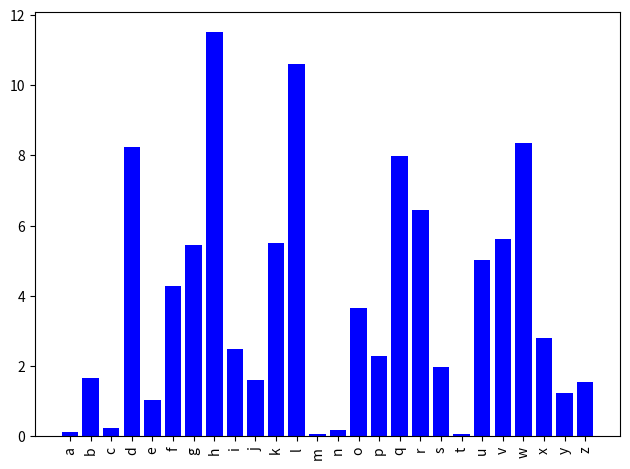

Write the Python code that produced this figure.
#!/usr/bin/env python
# coding: utf-8

# In[6]:


s = "India is a land of ancient civilization. India's social, economic, and cultural configurations are the products of a long process of regional expansion. Indian history begins with the birth of the Indus Valley Civilization and the coming of the Aryans. These two phases are usually described as the pre-Vedic and Vedic age. Hinduism arose in the Vedic period. The fifth century saw the unification of India under Ashoka, who had converted to Buddhism, and it is in his reign that Buddhism spread in many parts of Asia. In the eighth century Islam came to India for the first time and by the eleventh century had firmly established itself in India as a political force. It resulted into the formation of the Delhi Sultanate, which was finally succeeded by the Mughal Empire, under which India once again achieved a large measure of political unity. It was in the 17th century that the Europeans came to India. This coincided with the disintegration of the Mughal Empire, paving the way for regional states. In the contest for supremacy, the English emerged 'victors'. The Rebellion of 1857-58, which sought to restore Indian supremacy, was crushed; and with the subsequent crowning of Victoria as Empress of India, the incorporation of India into the empire was complete. It was followed by India's struggle for independence, which we got in the year 1947.India Timeline Indian timeline takes us on a journey of the history of the subcontinent. Right from the ancient India, which included Bangladesh and Pakistan, to the free and divided India, this time line covers each and every aspect related to the past as well as present of the country. Read on further to explore the timeline of India. Economic History of India Indus valley civilization, which flourished between 2800 BC and 1800 BC, had an advanced and flourishing economic system. The Indus valley people practiced agriculture, domesticated animals, made tools and weapons from copper, bronze and tin and even traded with some Middle East countries."
print (s)


# In[99]:


import operator
encrypttext = ""
size = len(s)-1
for i in range(len(s)):
    s = s.lower()
    if ((s[i].isalpha())):
        text =((ord(s[i])+3) - 97 ) % 26
        text +=97
        encrypttext+=chr(text)

    else:
        encrypttext += s[i]
print (encrypttext)

res = {} 

for keys in encrypttext:
    if (keys.isalpha()):
        res[keys] = res.get(keys, 0) + 1

total=0
for i in range (97,123):
    if (res[chr(i)]):
        total = total + res[chr(i)]
    else :
        res[chr[i]]=0



for i in range (97,123):
    res[chr(i)] = round(((res[chr(i)]/total)*100),2)
print (res)

sorted_res = sorted(res.items(),key=operator.itemgetter(0))
# printing result  
print (" \n" +  str(sorted_res)) 
for i in range(0,26):
    print (sorted_res[i])

    
import matplotlib.pyplot as plt
from math import log
#plt.scatter(*sorted_res)

x, y = zip(*sorted_res) # unpack a list of pairs into two tuples
x_months=['a', 'b', 'c','d','e','f','g','h','i','j','k','l','m','n','o','p','q','r','s','t','u','v','w','x','y','z']

plt.bar(x_months, y, color='b')
plt.xticks(x_months, x_months, rotation='vertical')
plt.tight_layout()
plt.show()









